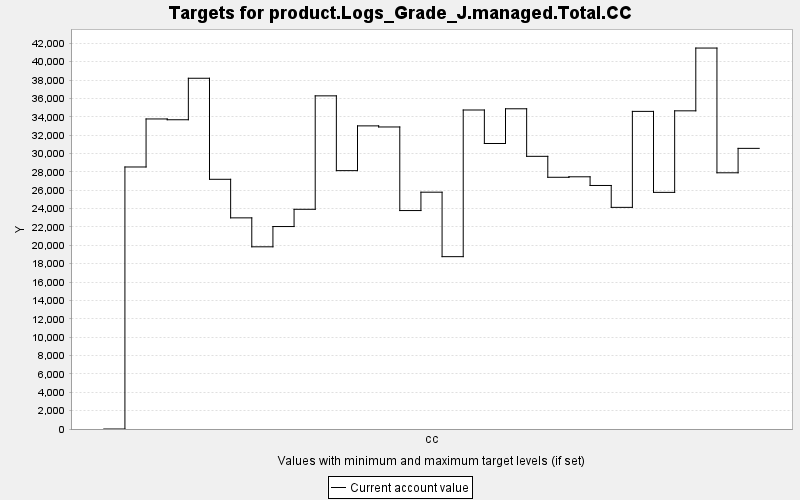

The file beside this chart, header and first rows:
TARGET, PERIOD, YEAR, PERIODWIDTH, MINIMUM, MAXIMUM, MINWEIGHT, MAXWEIGHT, CURRENT, SUMMARY
product.Logs_Grade_J.managed.Total.CC, 0, 0, 10.0, 0.0, 10000, 1.0, 1.0, 0.0, 0.0
product.Logs_Grade_J.managed.Total.CC, 1, 10, 10.0, 0.0, 10000, 1.0, 1.0, 28531, 0.0
product.Logs_Grade_J.managed.Total.CC, 2, 20, 10.0, 0.0, 10000, 1.0, 1.0, 33761, 0.0
product.Logs_Grade_J.managed.Total.CC, 3, 30, 10.0, 0.0, 10000, 1.0, 1.0, 33674, 0.0
product.Logs_Grade_J.managed.Total.CC, 4, 40, 10.0, 0.0, 10000, 1.0, 1.0, 38193, 0.0
product.Logs_Grade_J.managed.Total.CC, 5, 50, 10.0, 0.0, 10000, 1.0, 1.0, 27190, 0.0
product.Logs_Grade_J.managed.Total.CC, 6, 60, 10.0, 0.0, 10000, 1.0, 1.0, 22991, 0.0
product.Logs_Grade_J.managed.Total.CC, 7, 70, 10.0, 0.0, 10000, 1.0, 1.0, 19839, 0.0
product.Logs_Grade_J.managed.Total.CC, 8, 80, 10.0, 0.0, 10000, 1.0, 1.0, 22046, 0.0
product.Logs_Grade_J.managed.Total.CC, 9, 90, 10.0, 0.0, 10000, 1.0, 1.0, 23925, 0.0
product.Logs_Grade_J.managed.Total.CC, 10, 100, 10.0, 0.0, 10000, 1.0, 1.0, 36277, 0.0
product.Logs_Grade_J.managed.Total.CC, 11, 110, 10.0, 0.0, 10000, 1.0, 1.0, 28134, 0.0
product.Logs_Grade_J.managed.Total.CC, 12, 120, 10.0, 0.0, 10000, 1.0, 1.0, 33007, 0.0
product.Logs_Grade_J.managed.Total.CC, 13, 130, 10.0, 0.0, 10000, 1.0, 1.0, 32889, 0.0
product.Logs_Grade_J.managed.Total.CC, 14, 140, 10.0, 0.0, 10000, 1.0, 1.0, 23787, 0.0
product.Logs_Grade_J.managed.Total.CC, 15, 150, 10.0, 0.0, 10000, 1.0, 1.0, 25787, 0.0
product.Logs_Grade_J.managed.Total.CC, 16, 160, 10.0, 0.0, 10000, 1.0, 1.0, 18767, 0.0
product.Logs_Grade_J.managed.Total.CC, 17, 170, 10.0, 0.0, 10000, 1.0, 1.0, 34736, 0.0
product.Logs_Grade_J.managed.Total.CC, 18, 180, 10.0, 0.0, 10000, 1.0, 1.0, 31089, 0.0
product.Logs_Grade_J.managed.Total.CC, 19, 190, 10.0, 0.0, 10000, 1.0, 1.0, 34868, 0.0
product.Logs_Grade_J.managed.Total.CC, 20, 200, 10.0, 0.0, 10000, 1.0, 1.0, 29691, 0.0
product.Logs_Grade_J.managed.Total.CC, 21, 210, 10.0, 0.0, 10000, 1.0, 1.0, 27410, 0.0
product.Logs_Grade_J.managed.Total.CC, 22, 220, 10.0, 0.0, 10000, 1.0, 1.0, 27463, 0.0
product.Logs_Grade_J.managed.Total.CC, 23, 230, 10.0, 0.0, 10000, 1.0, 1.0, 26518, 0.0
product.Logs_Grade_J.managed.Total.CC, 24, 240, 10.0, 0.0, 10000, 1.0, 1.0, 24134, 0.0
product.Logs_Grade_J.managed.Total.CC, 25, 250, 10.0, 0.0, 10000, 1.0, 1.0, 34586, 0.0
product.Logs_Grade_J.managed.Total.CC, 26, 260, 10.0, 0.0, 10000, 1.0, 1.0, 25767, 0.0
product.Logs_Grade_J.managed.Total.CC, 27, 270, 10.0, 0.0, 10000, 1.0, 1.0, 34646, 0.0
product.Logs_Grade_J.managed.Total.CC, 28, 280, 10.0, 0.0, 10000, 1.0, 1.0, 41482, 0.0
product.Logs_Grade_J.managed.Total.CC, 29, 290, 10.0, 0.0, 10000, 1.0, 1.0, 27898, 0.0
product.Logs_Grade_J.managed.Total.CC, 30, 300, 10.0, 0.0, 10000, 1.0, 1.0, 30559, 0.0
